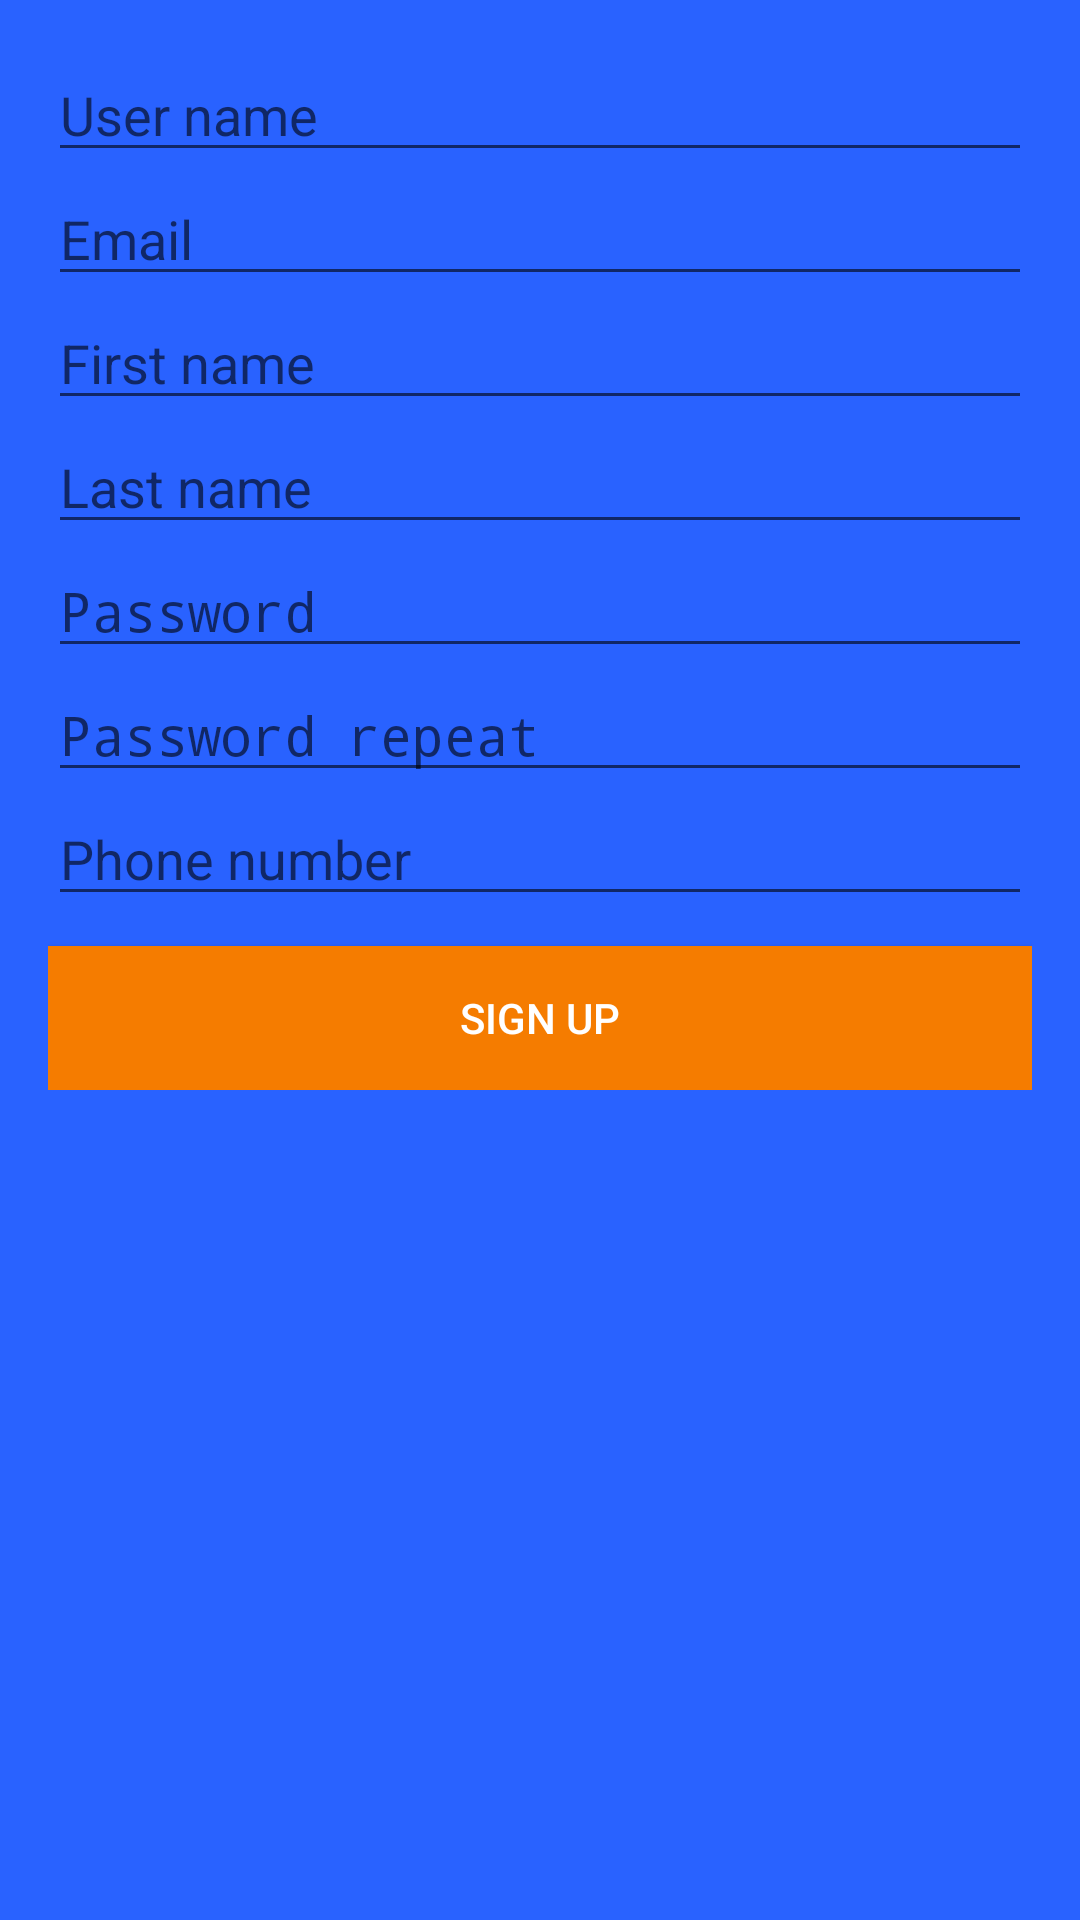

This screen was rendered from an Android layout file. Write that file and the resources it references.
<!-- AndroidManifest.xml: application theme AppTheme -->
<!-- res/layout/activity_signup.xml -->
<?xml version="1.0" encoding="utf-8"?>
<ScrollView xmlns:android="http://schemas.android.com/apk/res/android"
    xmlns:tools="http://schemas.android.com/tools"
    android:layout_width="match_parent"
    android:layout_height="match_parent"
    xmlns:custom="http://schemas.android.com/apk/res-auto"
    xmlns:app="http://schemas.android.com/apk/res-auto"
    android:paddingLeft="@dimen/activity_horizontal_margin"
    android:paddingRight="@dimen/activity_horizontal_margin"
    android:paddingTop="@dimen/activity_vertical_margin"
    android:paddingBottom="@dimen/activity_vertical_margin"
    tools:context="com.drukido.vrun.SignupActivity"
    android:orientation="vertical"
    android:background="@color/colorPrimaryDark">

    <LinearLayout
        android:layout_width="match_parent"
        android:layout_height="wrap_content"
        android:orientation="vertical"
        android:id="@+id/signup_mainLayout">

        <EditText
            android:id="@+id/signup_txtUsername"
            android:layout_width="match_parent"
            android:layout_height="wrap_content"
            android:hint="@string/user_name"
            android:inputType="textEmailAddress"/>

        <EditText
            android:id="@+id/signup_txtEmail"
            android:layout_width="match_parent"
            android:layout_height="wrap_content"
            android:hint="@string/email"
            android:inputType="textEmailAddress"/>

        <EditText
            android:id="@+id/signup_txtFirstname"
            android:layout_width="match_parent"
            android:layout_height="wrap_content"
            android:hint="@string/first_name"
            android:inputType="text" />

        <EditText
            android:id="@+id/signup_txtLastname"
            android:layout_width="match_parent"
            android:layout_height="wrap_content"
            android:hint="@string/last_name"
            android:inputType="text" />

        <EditText
            android:id="@+id/signup_txtPassword"
            android:layout_width="match_parent"
            android:layout_height="wrap_content"
            android:hint="@string/password"
            android:inputType="textPassword" />

        <EditText
            android:id="@+id/signup_txtPasswordRepeat"
            android:layout_width="match_parent"
            android:layout_height="wrap_content"
            android:hint="@string/password_repeat"
            android:inputType="textPassword" />

        <EditText
            android:id="@+id/signup_txtPhoneNumber"
            android:layout_width="match_parent"
            android:layout_height="wrap_content"
            android:hint="@string/phone_number"
            android:inputType="phone" />

        <Button
            android:id="@+id/signup_btnSignup"
            android:layout_width="match_parent"
            android:layout_height="wrap_content"
            android:layout_gravity="center"
            android:text="@string/sign_up"
            android:layout_marginTop="10dp"
            android:textColor="@android:color/white"
            android:background="#F57C00"/>

    </LinearLayout>

</ScrollView>
<!-- resources referenced by this layout -->
<resources>
  <color name="colorPrimaryDark">#2962FF</color>
  <dimen name="activity_horizontal_margin">16dp</dimen>
  <dimen name="activity_vertical_margin">16dp</dimen>
  <string name="email">Email</string>
  <string name="first_name">First name</string>
  <string name="last_name">Last name</string>
  <string name="password">Password</string>
  <string name="password_repeat">Password repeat</string>
  <string name="phone_number">Phone number</string>
  <string name="sign_up">Sign up</string>
  <string name="user_name">User name</string>
  <style name="AppTheme" parent="Theme.AppCompat.Light.DarkActionBar">
          
          <item name="colorPrimary">@color/colorPrimary</item>
          <item name="colorPrimaryDark">@color/colorPrimaryDark</item>
          <item name="colorAccent">@color/colorAccent</item>
      </style>
  <color name="colorPrimary">#2979FF</color>
  <color name="colorAccent">#FF9800</color>
</resources>
